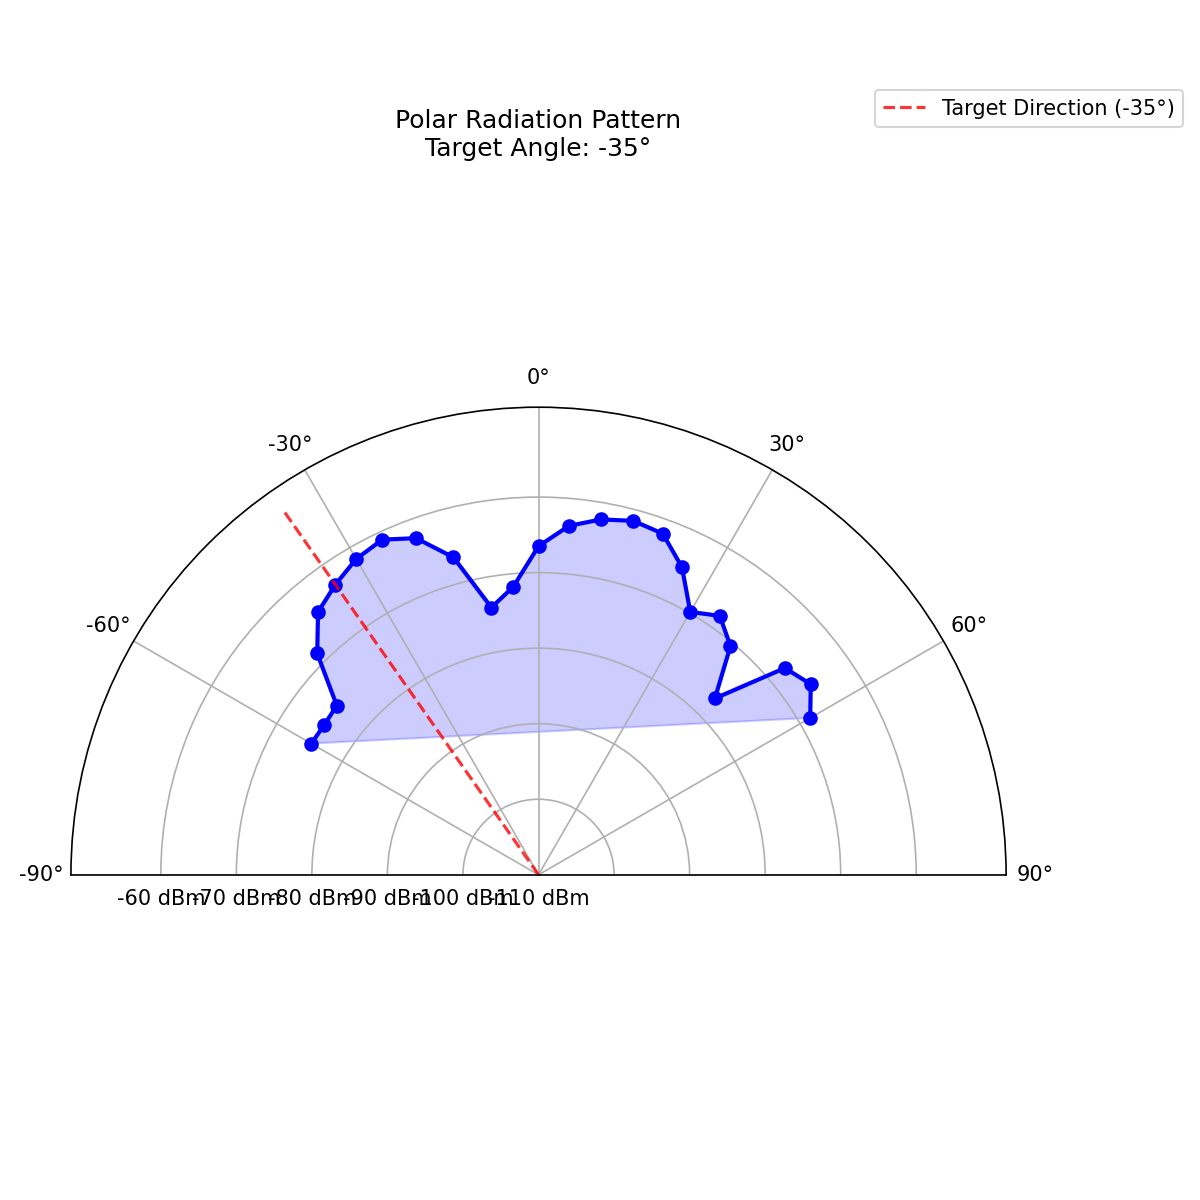

Data behind this chart, as committed beside it:
Measurement_Angle, Power_dBm
-60, -75.26
-55, -75.39
-50, -75.14
-45, -68.57
-40, -64.59
-35, -63.11
-30, -61.73
-25, -61.05
-20, -62.58
-15, -66.5
-10, -74.08
-5, -71.72
0, -66.5
5, -63.63
10, -62.23
15, -61.5
20, -61.94
25, -65.07
30, -69.82
35, -68.16
40, -70.47
45, -76.98
50, -67.43
55, -66.01
60, -68.47
